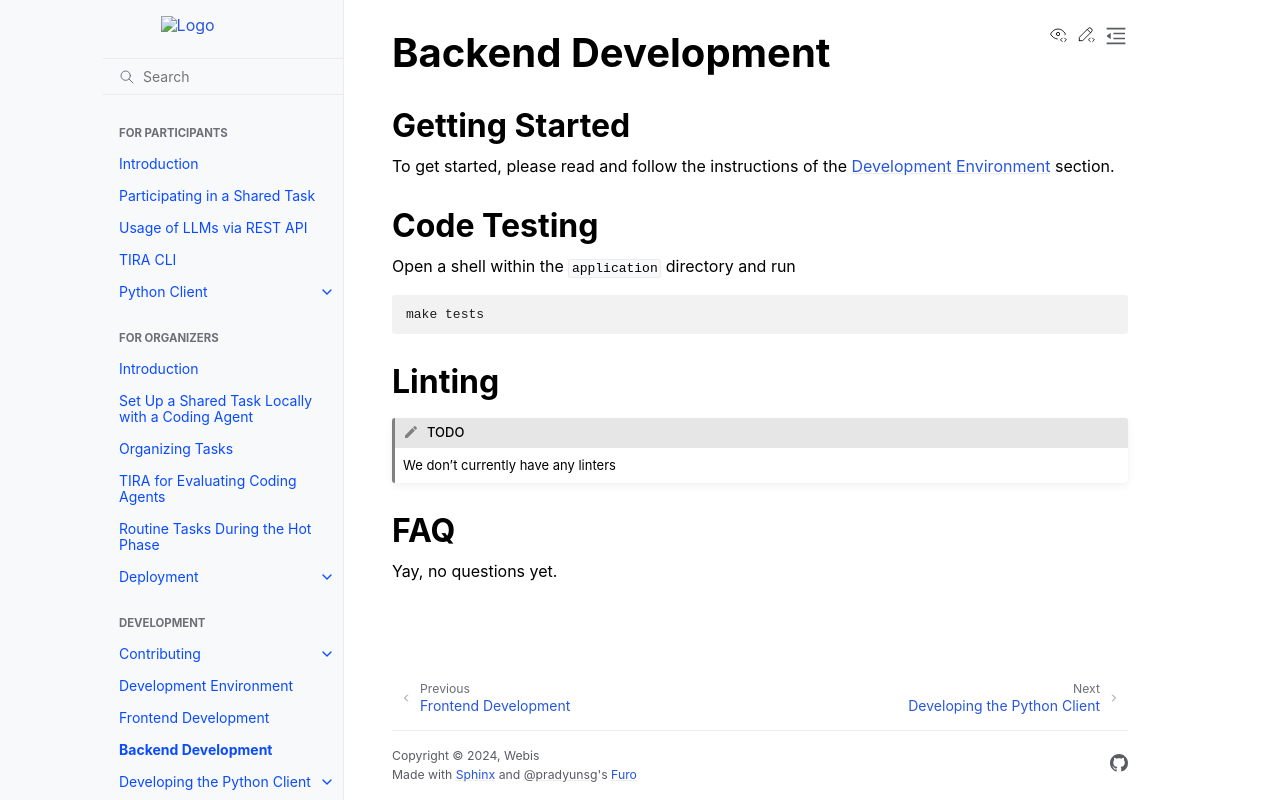

repository: tira-io/tira · page: development/backend/index.html · generator: sphinx

Backend Development
====================

Getting Started
---------------
To get started, please read and follow the instructions of the :ref:`DevEnvPage` section.

Code Testing
------------
Open a shell within the ``application`` directory and run

.. code:: bash
    
    make tests

Linting
-------

.. todo:: We don't currently have any linters

FAQ
---

Yay, no questions yet.




.. This was copied over from the deployment documentation and should be worked into the development documentation instead
    Development
    ~~~~~~~~~~~
    Frequently used development commands are:

    - Start the application
    
    .. code:: bash
        
        application/src~$ python3 manage.py runserver 8080

    - Start the application. This is used in make run-develop and the container (by now, this is redundant with runserver right?) TODO
    
    .. code:: bash

        application/src~$ python3 manage.py run_develop
